Photos from the image-classification dataset "data" in the GitHub repository rashidalasif/crop-classification. Its 5 classes are: capcicum, lentil, nuts, paddy, sunflower.

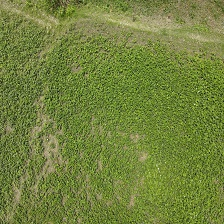
Label: lentil

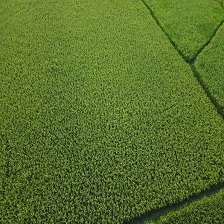
Label: paddy

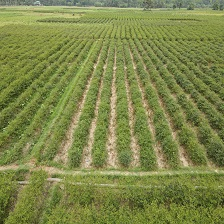
Label: capcicum

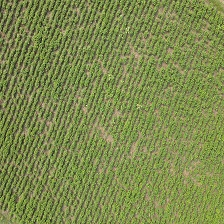
Label: nuts

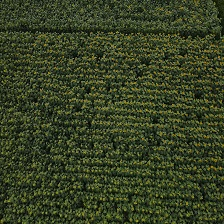
Label: sunflower

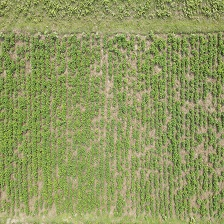
Label: lentil
